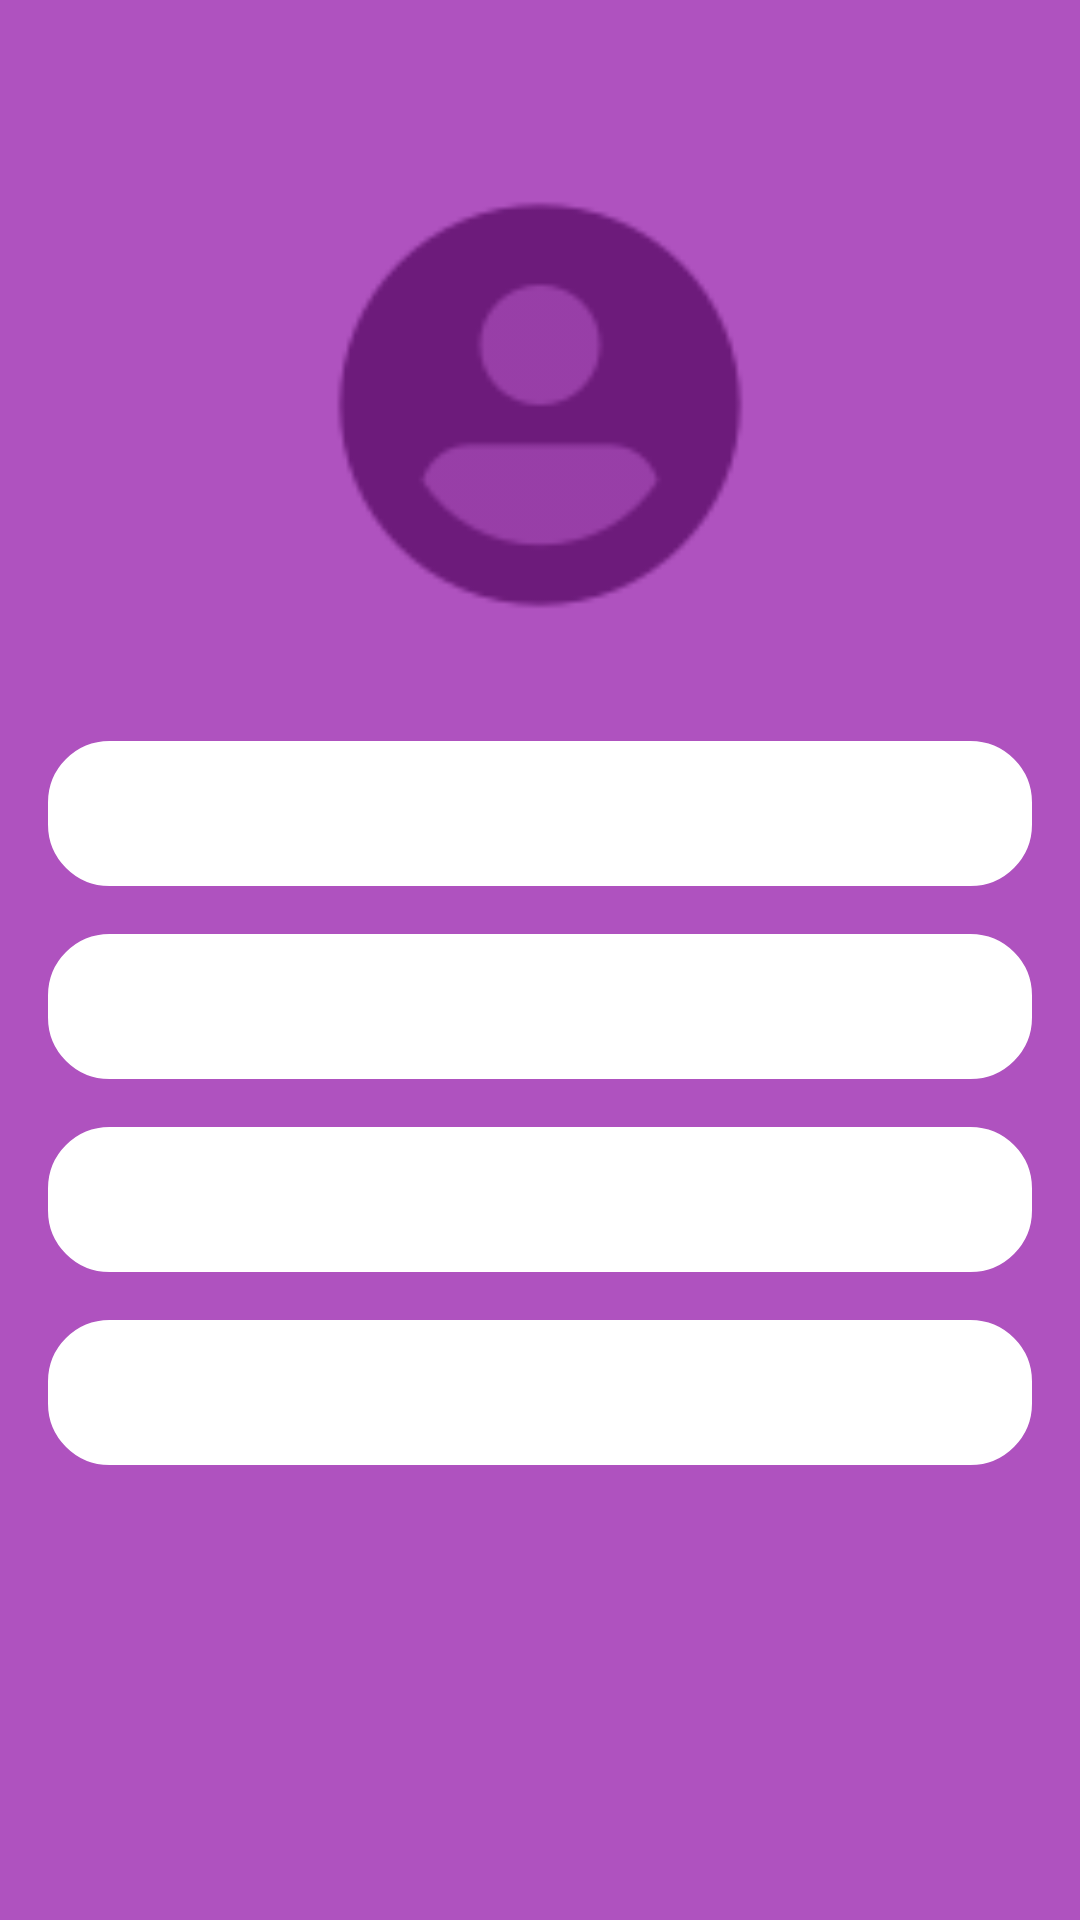

Here is an Android app screen rendered from its layout file. Give the layout XML and the strings, colors and styles it references.
<!-- AndroidManifest.xml: application theme Theme.FoodPanda -->
<!-- res/layout/fragment_profile.xml -->
<?xml version="1.0" encoding="utf-8"?>
<LinearLayout xmlns:android="http://schemas.android.com/apk/res/android"
    xmlns:tools="http://schemas.android.com/tools"
    android:layout_width="match_parent"
    android:layout_height="match_parent"
    tools:context=".fragments.ProfileFragment"
    tools:ignore="UseCompoundDrawables"
    android:background="@color/purple_200"
    android:orientation="vertical">

    <ImageView
        android:layout_width="160dp"
        android:layout_height="160dp"
        android:src="@drawable/profile_icon"
        android:layout_gravity="center"
        android:layout_marginTop="55dp"
        android:contentDescription="@string/set_profile_icon" />

    <LinearLayout
        android:layout_width="match_parent"
        android:layout_height="wrap_content"
        android:layout_margin="16dp"
        android:orientation="vertical">

        <TextView
            android:layout_width="match_parent"
            android:layout_height="wrap_content"
            android:background="@drawable/round_corner"
            android:backgroundTint="@color/white"
            android:textSize="18sp"
            android:textColor="@color/black"
            android:gravity="center"
            android:padding="12dp"
            android:layout_marginTop="16dp"
            android:drawablePadding="6dp"
            android:id="@+id/username"/>

        <TextView
            android:layout_width="match_parent"
            android:layout_height="wrap_content"
            android:background="@drawable/round_corner"
            android:backgroundTint="@color/white"
            android:textSize="18sp"
            android:textColor="@color/black"
            android:gravity="center"
            android:padding="12dp"
            android:layout_marginTop="16dp"
            android:drawablePadding="6dp"
            android:id="@+id/mobilenumber"/>

        <TextView
            android:layout_width="match_parent"
            android:layout_height="wrap_content"
            android:background="@drawable/round_corner"
            android:backgroundTint="@color/white"
            android:textSize="18sp"
            android:textColor="@color/black"
            android:gravity="center"
            android:padding="12dp"
            android:layout_marginTop="16dp"
            android:drawablePadding="6dp"
            android:id="@+id/emailAddress"/>

        <TextView
            android:layout_width="match_parent"
            android:layout_height="wrap_content"
            android:background="@drawable/round_corner"
            android:backgroundTint="@color/white"
            android:textSize="18sp"
            android:textColor="@color/black"
            android:gravity="center"
            android:padding="12dp"
            android:layout_marginTop="16dp"
            android:drawablePadding="6dp"
            android:id="@+id/address"/>

    </LinearLayout>



</LinearLayout>
<!-- resources referenced by this layout -->
<resources>
  <color name="black">#FF000000</color>
  <color name="purple_200">#AF52BF</color>
  <color name="white">#FFFFFFFF</color>
  <!-- drawable profile_icon: png bitmap (drawable, 2032 bytes) -->
  <!-- drawable round_corner (drawable) -->
  <?xml version="1.0" encoding="utf-8"?>
  <shape xmlns:android="http://schemas.android.com/apk/res/android"
      android:shape="rectangle">
      <corners android:radius="20dp"/>
      <stroke android:width="1dp" android:color="@color/black" />
  </shape>
  <string name="set_profile_icon">set profile icon</string>
  <style name="Theme.FoodPanda" parent="android:Theme.Material.Light.NoActionBar" />
</resources>
